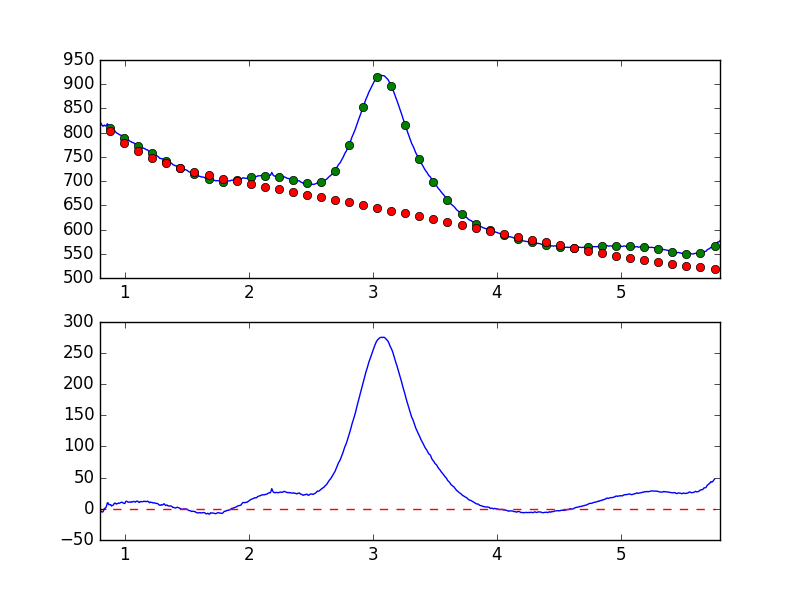

The file beside this chart, header and first rows:
7.681951752392544019e-01, -8.000603944742351814e+00
7.738631750302433776e-01, -5.931114126545139698e+00
7.795311748212323533e-01, -3.896959979537314211e+00
7.851991746122213289e-01, -4.178790042837022156e+00
7.908671744032103046e-01, -4.026735277437182958e+00
7.965351741941992803e-01, -3.265999886518898165e+00
8.022031739851883669e-01, -3.797715807637473517e+00
8.078711737761772316e-01, -3.332402185379919501e+00
8.135391735671662072e-01, -4.748913125271315039e+00
8.192071733581552939e-01, -5.147782420335261122e+00
8.248751731491442696e-01, -4.580593668284450359e+00
8.305431729401332452e-01, -1.649955857455438490e+00
8.362111727311222209e-01, 8.233213402209003107e-01
8.418791725221110855e-01, 6.483110653141466173e-01
8.475471723131001722e-01, 2.000114290424107821e+00
8.532151721040891479e-01, 4.991454058464682930e+00
8.588831718950781235e-01, 9.531440131098406709e+00
8.645511716860672102e-01, 9.721626117644632359e+00
8.702191714770560749e-01, 6.845023146953622017e+00
8.758871712680450505e-01, 6.955638441626433632e+00
8.815551710590340262e-01, 6.535823950825943029e+00
8.872231708500230019e-01, 6.646598770986201998e+00
8.928911706410120885e-01, 4.529129103251875677e+00
8.985591704320010642e-01, 5.322767339007441478e+00
9.042271702229900399e-01, 5.637996240730899444e+00
9.098951700139790155e-01, 6.731966051369340676e+00
9.155631698049678802e-01, 8.917430041213719960e+00
9.212311695959569668e-01, 9.218201050866582591e+00
9.268991693869459425e-01, 8.552440065463088104e+00
9.325671691779349182e-01, 7.595144007637259165e+00
9.382351689689240049e-01, 8.307564682836073189e+00
9.439031687599129805e-01, 8.564467080100598650e+00
9.495711685509018452e-01, 9.322769508783608217e+00
9.552391683418909318e-01, 8.900352192301170362e+00
9.609071681328797965e-01, 9.370832658756285127e+00
9.665751679238688832e-01, 1.010140753781467993e+01
9.722431677148579698e-01, 1.051005470914196849e+01
9.779111675058468345e-01, 1.060215439615410560e+01
9.835791672968358101e-01, 9.868987701172841298e+00
9.892471670878246748e-01, 9.066667269488675629e+00
9.949151668788137615e-01, 8.789684652642790752e+00
1.000583166669802848e+00, 8.515192936210041807e+00
1.006251166460791602e+00, 1.145356702549634065e+01
1.011919166251780799e+00, 1.213180332077911316e+01
1.017587166042769553e+00, 1.195745242155442156e+01
1.023255165833758751e+00, 1.101219822810048754e+01
1.028923165624747726e+00, 1.064902591022575962e+01
1.034591165415736702e+00, 1.092221458305175474e+01
1.040259165206725678e+00, 1.080767422107487619e+01
1.045927164997714431e+00, 1.058960337301016352e+01
1.051595164788703629e+00, 1.145967129069765633e+01
1.057263164579692605e+00, 1.071941050722762157e+01
1.062931164370681802e+00, 1.122082962990918986e+01
1.068599164161670556e+00, 1.180263160198774131e+01
1.074267163952659310e+00, 1.187248909327308866e+01
1.079935163743648507e+00, 1.101593121888629412e+01
1.085603163534637483e+00, 1.080115310957364727e+01
1.091271163325626681e+00, 1.182155741561291507e+01
1.096939163116615434e+00, 1.254096915056265971e+01
1.102607162907604632e+00, 1.197930463657576183e+01
1.108275162698593386e+00, 1.165757882861737471e+01
... 839 more rows
